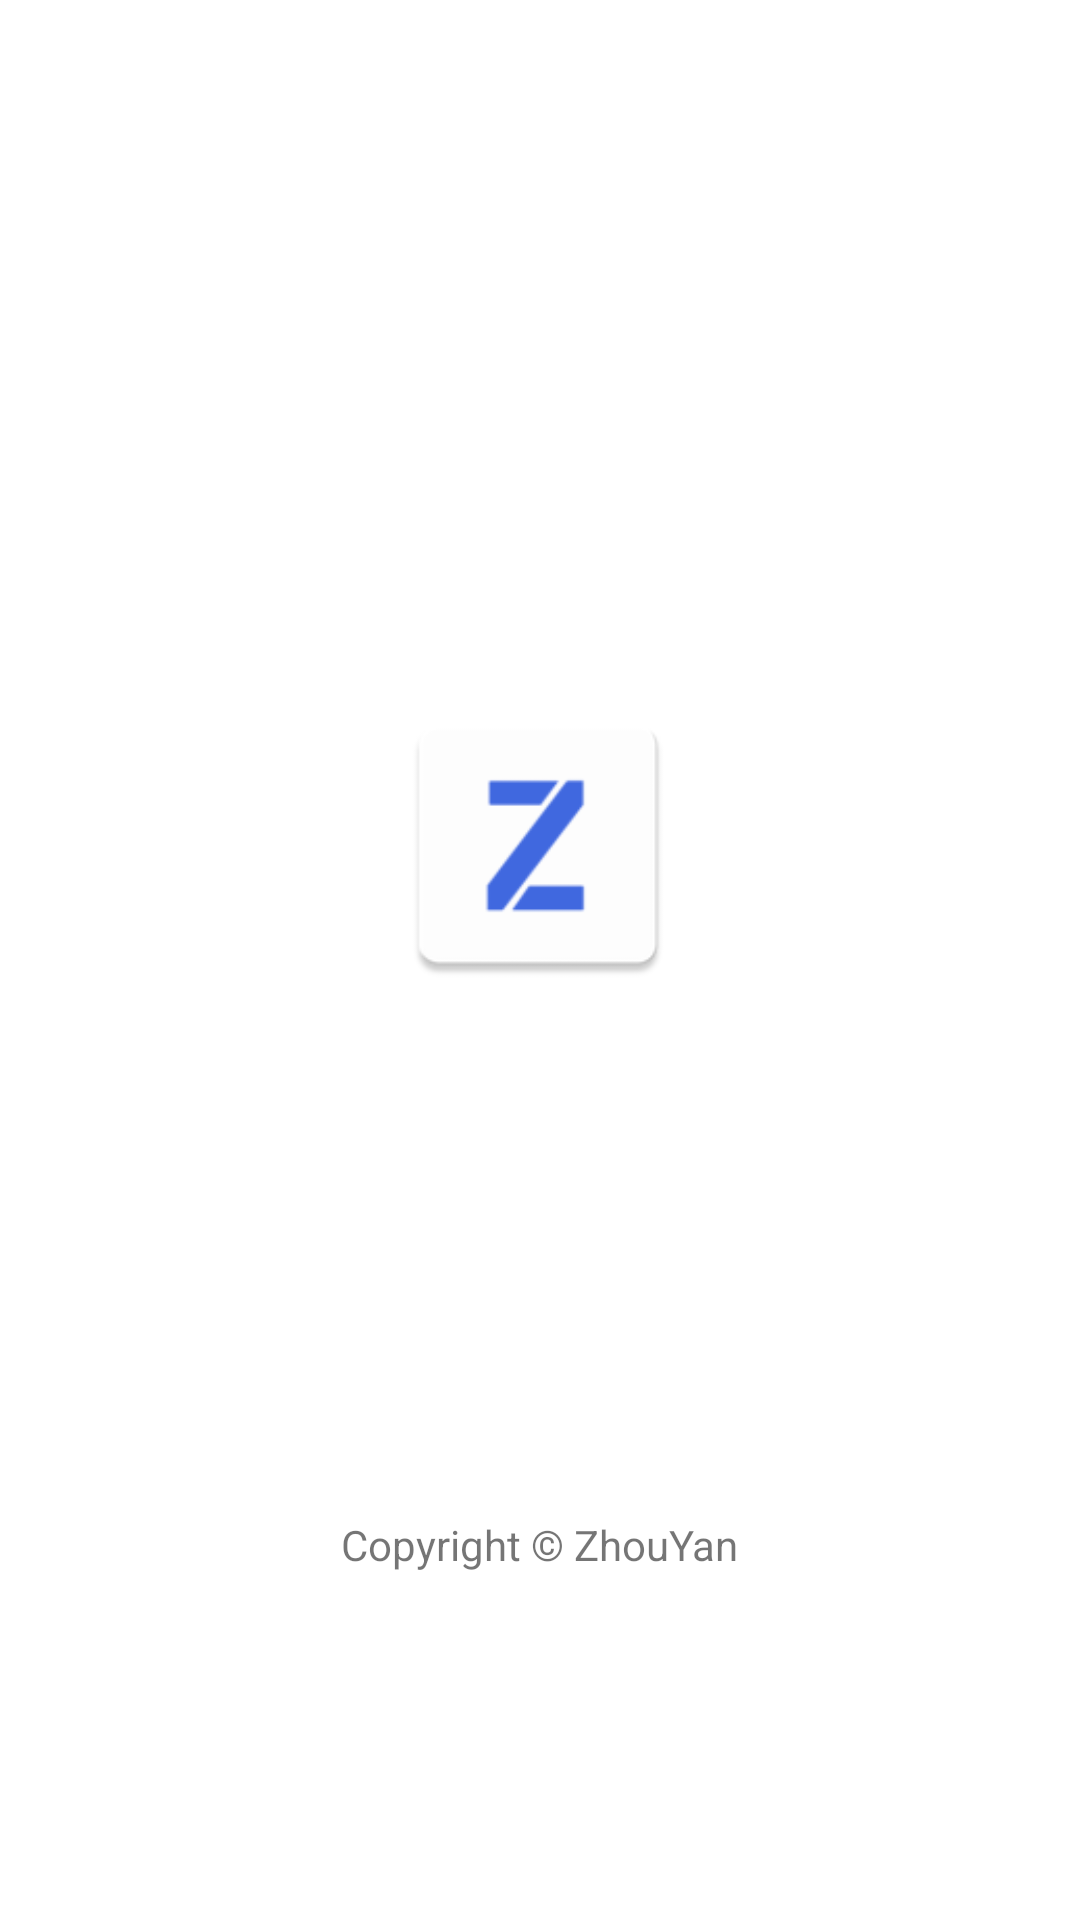

The Android layout XML behind this screen, and the referenced resources:
<!-- AndroidManifest.xml: application theme Theme.ZNews -->
<!-- res/layout/activity_start.xml -->
<?xml version="1.0" encoding="utf-8"?>
<androidx.constraintlayout.widget.ConstraintLayout xmlns:android="http://schemas.android.com/apk/res/android"
    xmlns:app="http://schemas.android.com/apk/res-auto"
    xmlns:tools="http://schemas.android.com/tools"
    android:layout_width="match_parent"
    android:layout_height="match_parent"
    tools:context=".StartActivity">

    <ImageView
        android:id="@+id/start_pic"
        android:layout_width="100dp"
        android:layout_height="100dp"
        android:contentDescription="@string/app_name"
        android:src="@mipmap/icon"
        app:layout_constraintBottom_toBottomOf="parent"
        app:layout_constraintHorizontal_bias="0.498"
        app:layout_constraintLeft_toLeftOf="parent"
        app:layout_constraintRight_toRightOf="parent"
        app:layout_constraintTop_toTopOf="parent"
        app:layout_constraintVertical_bias="0.429" />

    <TextView
        android:layout_width="wrap_content"
        android:layout_height="wrap_content"
        android:text="@string/copyright"
        app:layout_constraintBottom_toBottomOf="parent"
        app:layout_constraintLeft_toLeftOf="parent"
        app:layout_constraintRight_toRightOf="parent"
        app:layout_constraintTop_toBottomOf="@id/start_pic"
        app:layout_constraintVertical_bias="0.6" />

</androidx.constraintlayout.widget.ConstraintLayout>
<!-- resources referenced by this layout -->
<resources>
  <!-- mipmap icon: png bitmap (mipmap-hdpi, 1466 bytes) -->
  <string name="app_name">ZNews</string>
  <string name="copyright">Copyright © ZhouYan</string>
  <style name="Theme.ZNews" parent="Theme.MaterialComponents.DayNight.DarkActionBar">
          
          <item name="colorPrimary">@color/royal_blue</item>
          <item name="colorPrimaryVariant">@color/royal_blue</item>
          <item name="colorOnPrimary">@color/white</item>
          
          <item name="colorSecondary">@color/teal_200</item>
          <item name="colorSecondaryVariant">@color/teal_700</item>
          <item name="colorOnSecondary">@color/black</item>
          
          <item name="android:statusBarColor" tools:targetApi="l">?attr/colorPrimaryVariant</item>
          
      </style>
  <color name="royal_blue">#4169E1</color>
  <color name="white">#FFFFFFFF</color>
  <color name="teal_200">#FF03DAC5</color>
  <color name="teal_700">#FF018786</color>
  <color name="black">#FF000000</color>
</resources>
